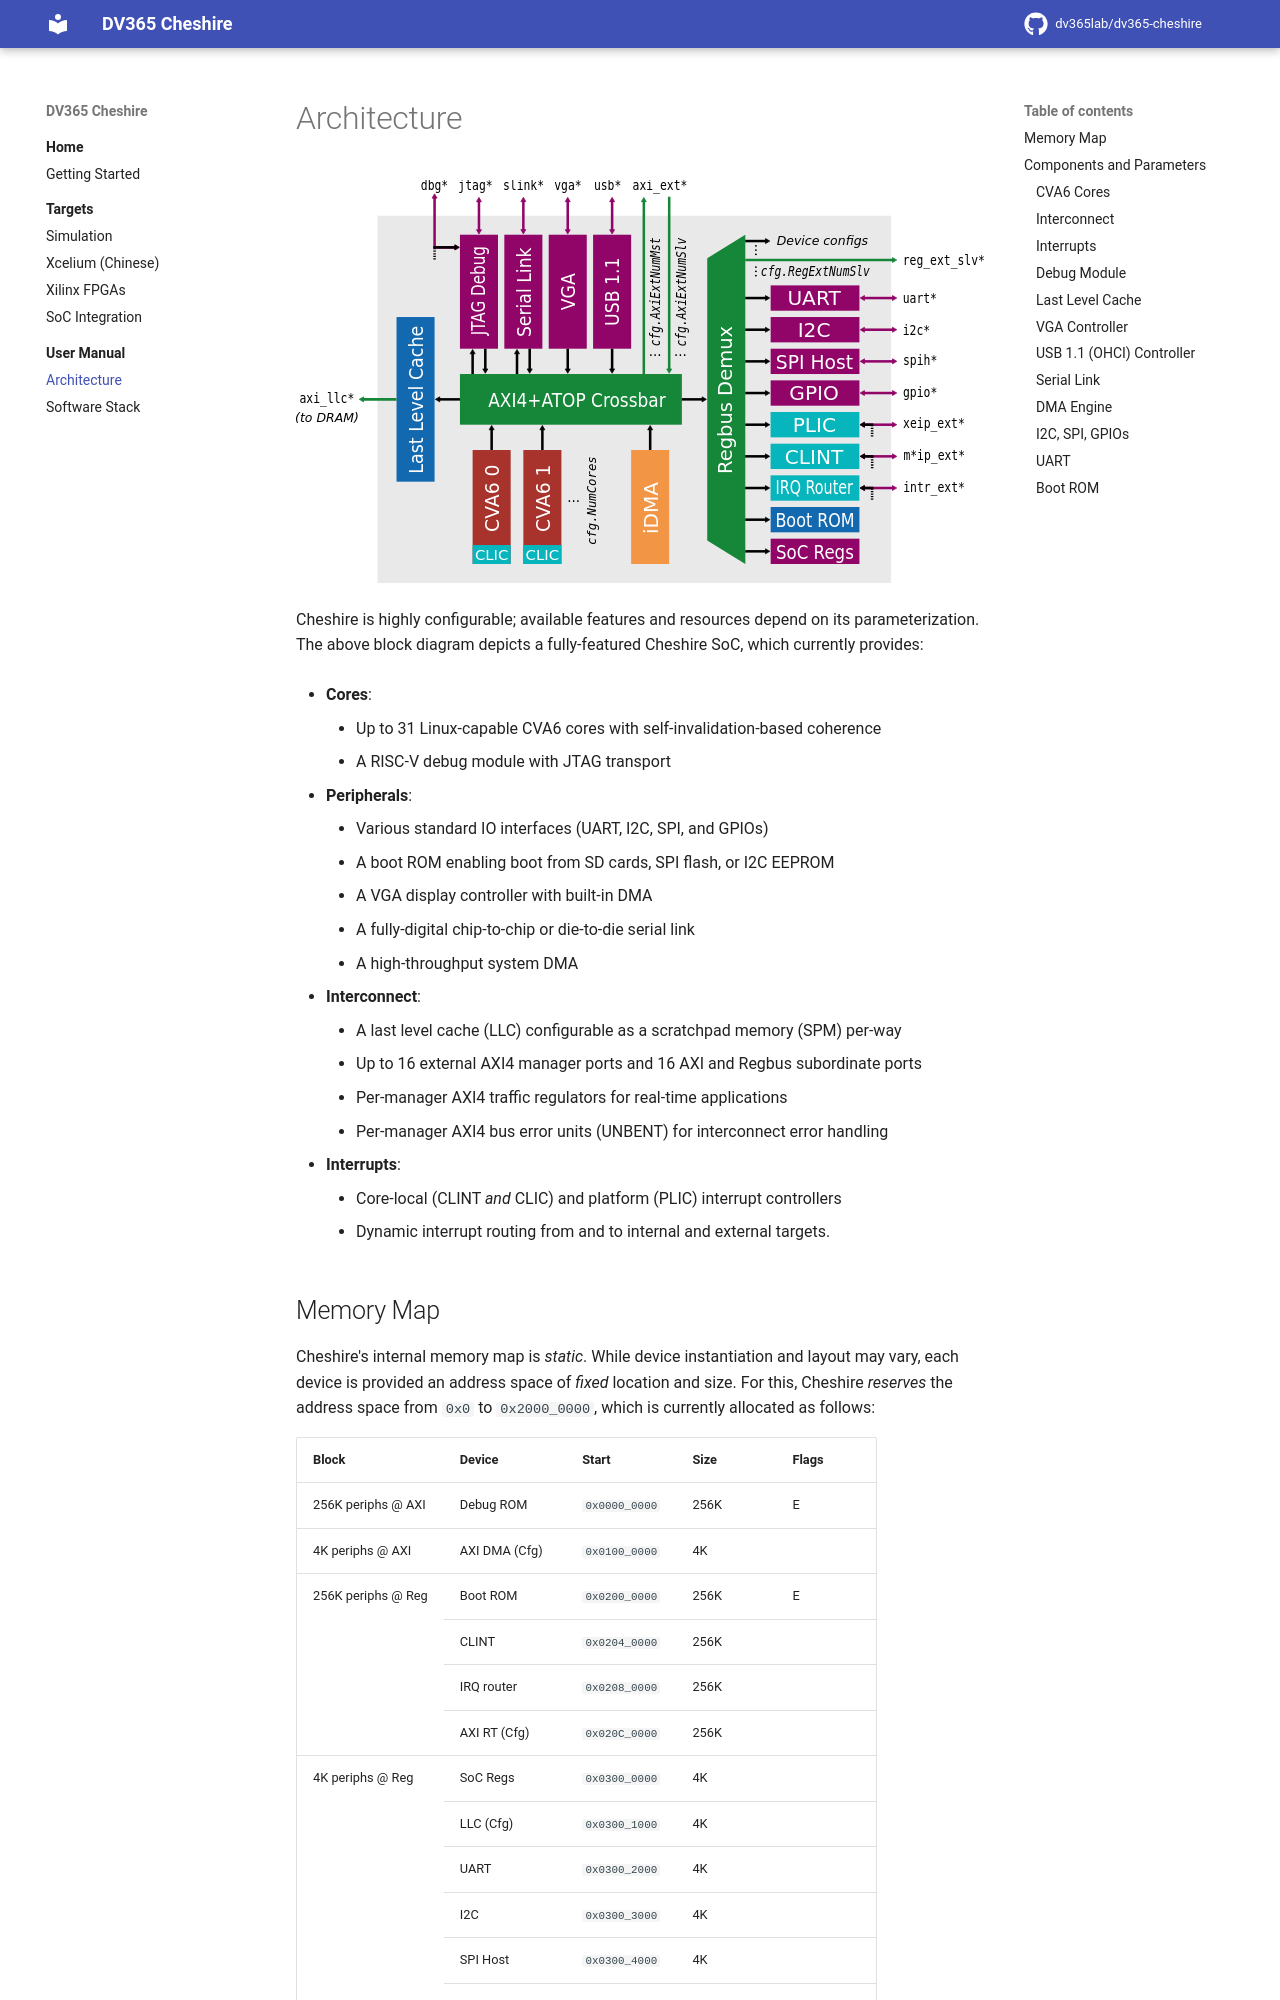

repository: dv365lab/dv365-cheshire · page: um/arch/index.html · generator: mkdocs

# Architecture

![Cheshire Block Diagram](../img/arch.svg)

Cheshire is highly configurable; available features and resources depend on its parameterization. The above block diagram depicts a fully-featured Cheshire SoC, which currently provides:

- **Cores**:
    - Up to 31 Linux-capable CVA6 cores with self-invalidation-based coherence
    - A RISC-V debug module with JTAG transport

- **Peripherals**:
    - Various standard IO interfaces (UART, I2C, SPI, and GPIOs)
    - A boot ROM enabling boot from SD cards, SPI flash, or I2C EEPROM
    - A VGA display controller with built-in DMA
    - A fully-digital chip-to-chip or die-to-die serial link
    - A high-throughput system DMA

- **Interconnect**:
    - A last level cache (LLC) configurable as a scratchpad memory (SPM) per-way
    - Up to 16 external AXI4 manager ports and 16 AXI and Regbus subordinate ports
    - Per-manager AXI4 traffic regulators for real-time applications
    - Per-manager AXI4 bus error units (UNBENT) for interconnect error handling

- **Interrupts**:
    - Core-local (CLINT *and* CLIC) and platform (PLIC) interrupt controllers
    - Dynamic interrupt routing from and to internal and external targets.
